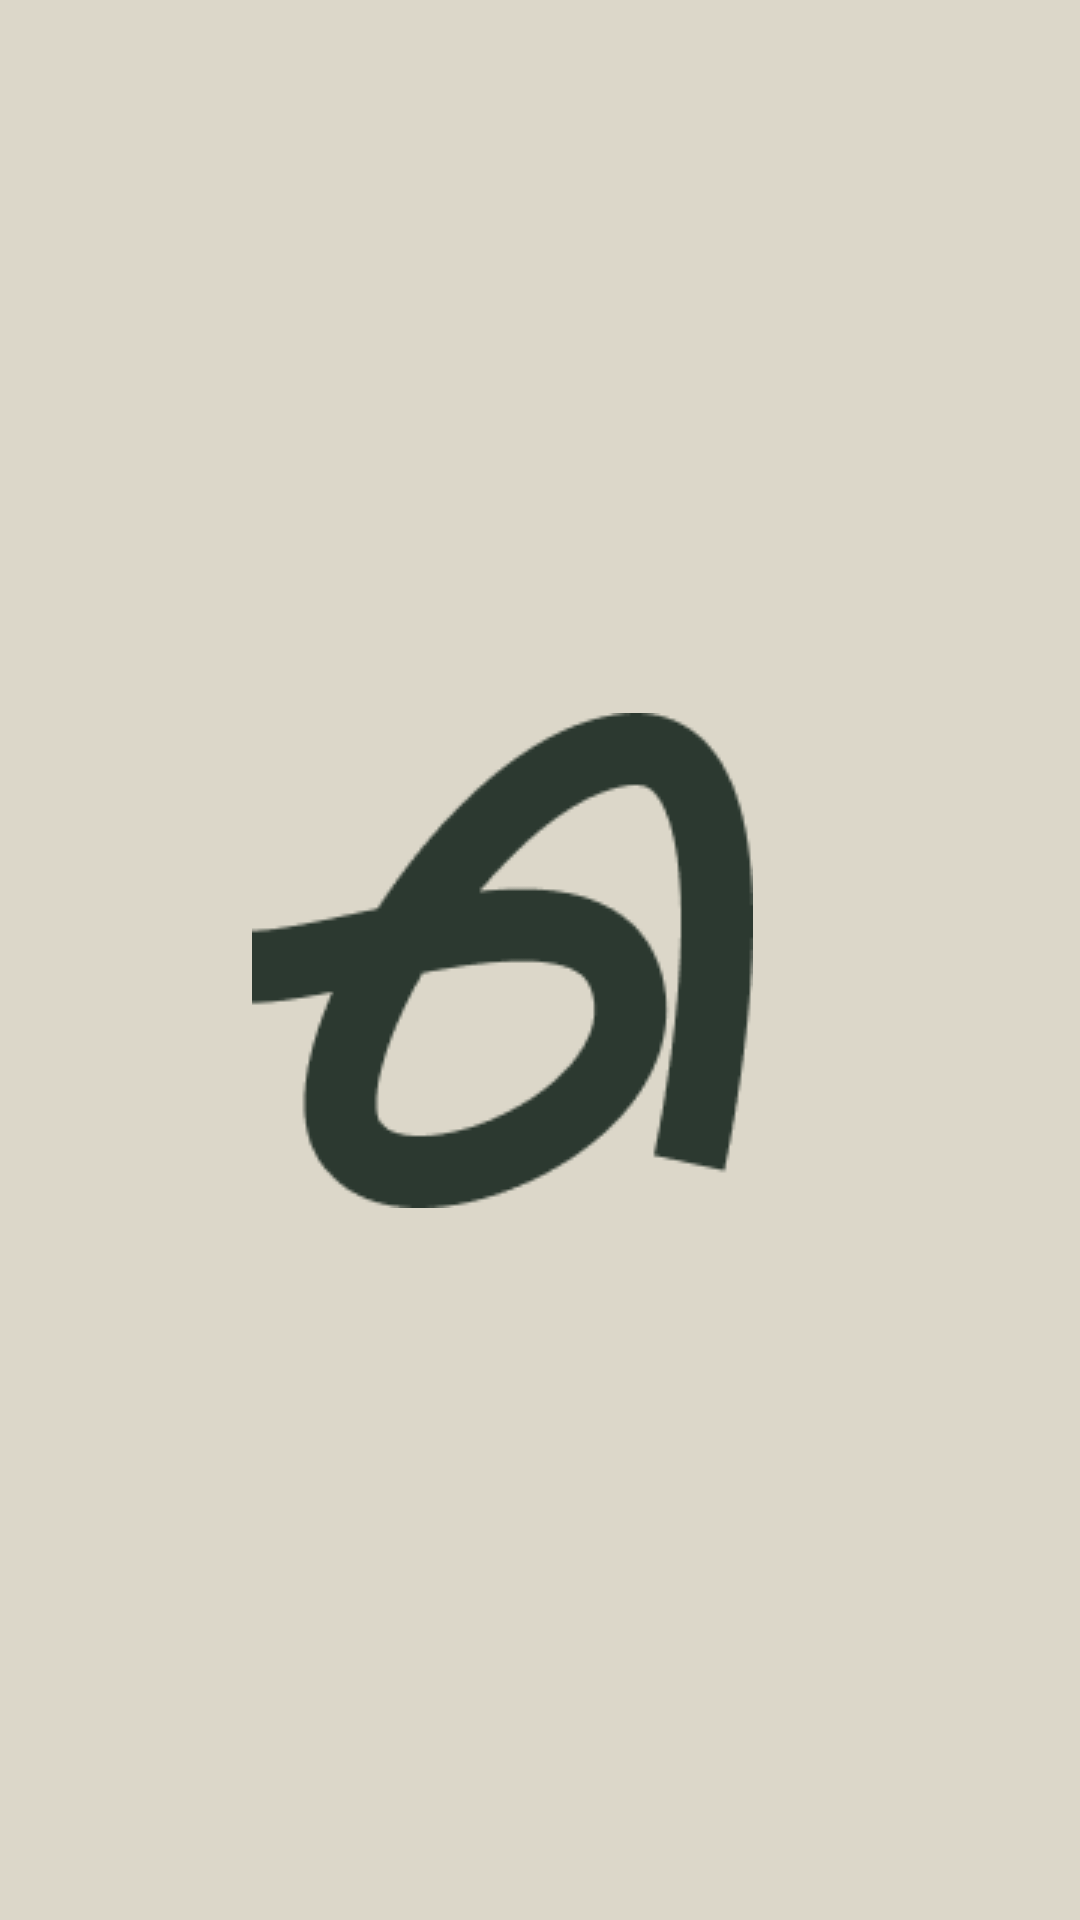

This screen was rendered from an Android layout file. Write that file and the resources it references.
<!-- AndroidManifest.xml: application theme Theme.Atlas -->
<!-- res/layout/activity_splash.xml -->
<?xml version="1.0" encoding="utf-8"?>
<androidx.constraintlayout.widget.ConstraintLayout xmlns:android="http://schemas.android.com/apk/res/android"
    xmlns:app="http://schemas.android.com/apk/res-auto"
    xmlns:tools="http://schemas.android.com/tools"
    android:id="@+id/splash"
    android:layout_width="match_parent"
    android:layout_height="match_parent"
    tools:context=".ui.SplashActivity"
    android:background="@color/splash">

    <ImageView
        android:id="@+id/imageOnboarding"
        android:layout_width="wrap_content"
        android:layout_height="0dp"
        android:contentDescription="@string/atlas_logo"
        android:scaleType="fitCenter"
        android:src="@drawable/atlas_logo"
        android:layout_marginEnd="25sp"
        app:layout_constraintBottom_toBottomOf="parent"
        app:layout_constraintDimensionRatio="1:1"
        app:layout_constraintEnd_toEndOf="parent"
        app:layout_constraintStart_toStartOf="parent"
        app:layout_constraintTop_toTopOf="parent" />

</androidx.constraintlayout.widget.ConstraintLayout>
<!-- resources referenced by this layout -->
<resources>
  <color name="splash">#DCD7C9</color>
  <!-- drawable atlas_logo: png bitmap (drawable, 4703 bytes) -->
  <string name="atlas_logo">Atlas Logo</string>
  <style name="Theme.Atlas" parent="Theme.MaterialComponents.DayNight.NoActionBar">
          
          <item name="colorPrimary">@color/primary</item>
          <item name="colorOnPrimary">@color/white</item>
  
          
          <item name="colorSecondary">@color/secondary</item>
          <item name="colorSecondaryVariant">@color/secondary_variant</item>
          <item name="colorOnSecondary">@color/black</item>
  
          
          <item name="android:statusBarColor">@color/primary</item>
  
          
          <item name="textAppearanceHeadline1">@style/TextAppearance.Atlas.Headline1</item>
          <item name="textAppearanceHeadline2">@style/TextAppearance.Atlas.Headline2</item>
          <item name="textAppearanceBody1">@style/TextAppearance.Atlas.Body1</item>
          <item name="textAppearanceBody2">@style/TextAppearance.Atlas.Body2</item>
  
          
          <item name="materialButtonStyle">@style/Widget.Atlas.Button</item>
          <item name="textInputStyle">@style/Widget.Atlas.TextInputLayout</item>
  
          
          <item name="android:textColor">@color/text_primary</item>
          <item name="android:textColorPrimary">@color/text_primary</item>
          <item name="android:textColorSecondary">@color/text_secondary</item>
      </style>
  <color name="primary">#2C3930</color>
  <color name="white">#FFFFFF</color>
  <color name="secondary">#DCD7C9</color>
  <color name="secondary_variant">#A27B5C</color>
  <color name="black">#000000</color>
  <style name="TextAppearance.Atlas.Headline1" parent="TextAppearance.MaterialComponents.Headline1">
          <item name="android:textSize">32sp</item>
          <item name="android:textColor">@color/text_primary</item>
          <item name="android:fontFamily">@font/sf_b</item>
      </style>
  <style name="TextAppearance.Atlas.Headline2" parent="TextAppearance.MaterialComponents.Headline2">
          <item name="android:textSize">96sp</item>
          <item name="android:textColor">@color/text_SOS</item>
          <item name="android:fontFamily">@font/sf_b</item>
      </style>
  <style name="TextAppearance.Atlas.Body1" parent="TextAppearance.MaterialComponents.Body1">
          <item name="android:textSize">16sp</item>
          <item name="android:textColor">@color/text_secondary</item>
          <item name="android:fontFamily">@font/sf</item>
      </style>
  <style name="TextAppearance.Atlas.Body2" parent="TextAppearance.MaterialComponents.Body2">
          <item name="android:textSize">16sp</item>
          <item name="android:textColor">@color/text_primary</item>
          <item name="android:fontFamily">@font/sf_m</item>
      </style>
  <style name="Widget.Atlas.Button" parent="Widget.MaterialComponents.Button">
          <item name="android:textAppearance">@style/Button_text</item>
          <item name="android:padding">16dp</item>
          <item name="cornerRadius">10dp</item>
      </style>
  <style name="Widget.Atlas.TextInputLayout" parent="Widget.MaterialComponents.TextInputLayout.OutlinedBox">
          <item name="boxStrokeColor">@color/secondary</item>
          <item name="hintTextColor">@color/text_primary</item>
          <item name="android:textColorHint">@color/text_primary</item>
      </style>
  <color name="text_primary">#DCD7C9</color>
  <color name="text_secondary">#84887C</color>
  <color name="text_SOS">#E52020</color>
  <style name="Button_text">
          <item name="android:textSize">16sp</item>
          <item name="android:textColor">@color/text_on_button</item>
          <item name="android:fontFamily">@font/sf_m</item>
      </style>
  <color name="text_on_button">#2C3930</color>
</resources>
